5-way image classification set "patch_dataset" from GitHub (Prathu241/open_agri); label vocabulary: early blight, healthy, late blight, leaf mold, septoria leaf spot.

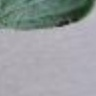
Label: early blight

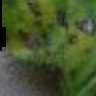
Label: early blight

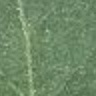
Label: healthy

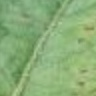
Label: septoria leaf spot

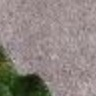
Label: leaf mold

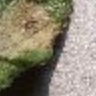
Label: late blight
